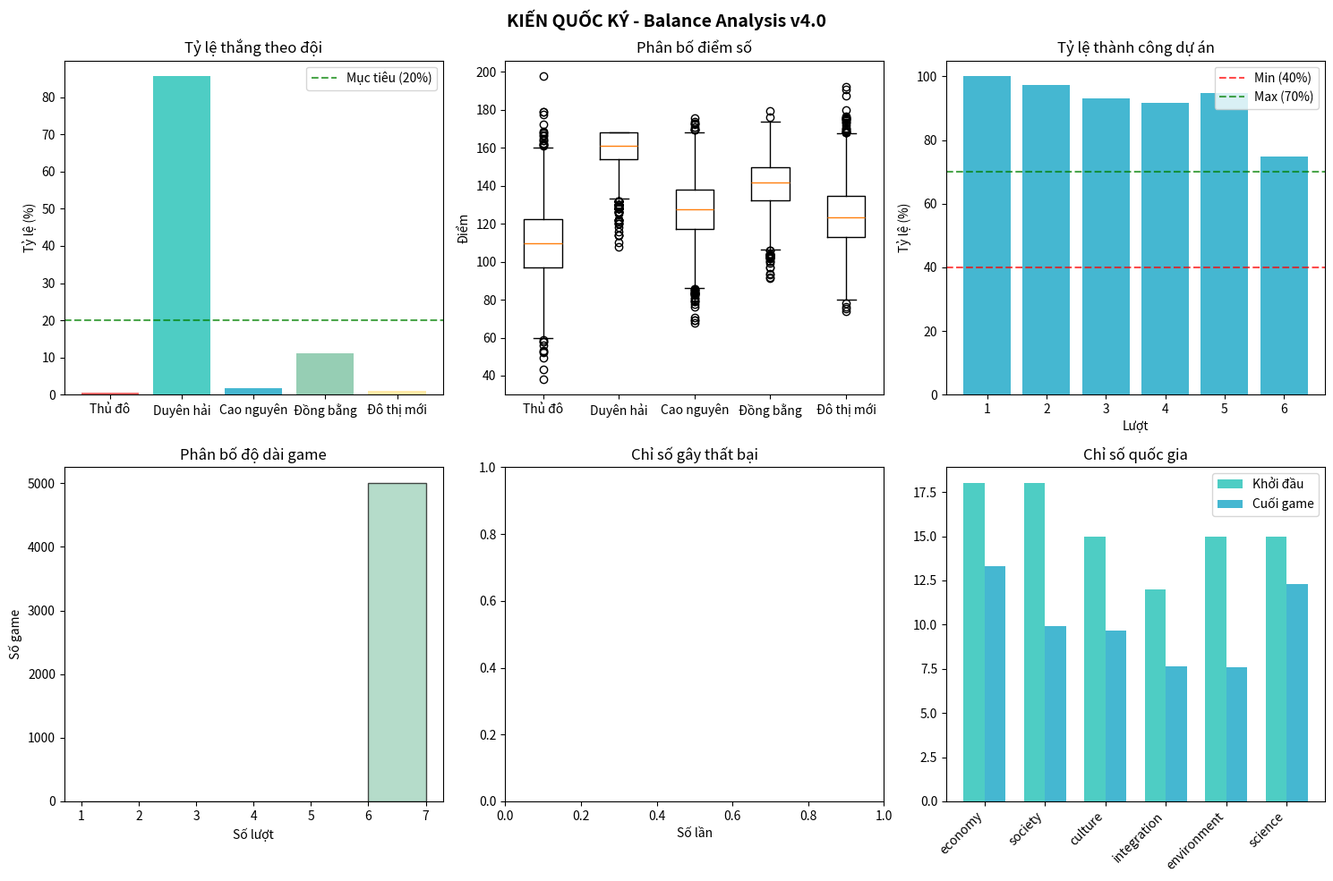

The matplotlib source for this figure:
"""
KIẾN QUỐC KÝ - MONTE CARLO BALANCE TEST v4.0 (OPTIMAL)
=======================================================
Mục tiêu:
- Tỷ lệ kết thúc sớm: 5-20%
- Tỷ lệ thành công dự án: 40-70% mỗi lượt
- Cân bằng giữa các đội (p-value > 0.05)
- Chỉ số giảm dần nhưng không quá nhanh

Điều chỉnh từ v3.0:
- ENTROPY_PER_TURN: 1 → 2
- Bỏ RECOVERY mechanism
- Giảm chỉ số khởi đầu về mức trung bình
- Tăng yêu cầu dự án
- Giảm index_change từ các ô
"""

import random
import numpy as np
from dataclasses import dataclass, field
from enum import Enum
from typing import Dict, List, Tuple, Optional, Any
from collections import defaultdict
import matplotlib.pyplot as plt
from scipy import stats
from tqdm import tqdm
import warnings

warnings.filterwarnings("ignore")

# ============================================================
# ENUMS VÀ HẰNG SỐ
# ============================================================


class Team(Enum):
    A = "Thủ đô"
    B = "Duyên hải"
    C = "Cao nguyên"
    D = "Đồng bằng"
    E = "Đô thị mới"


class CellType(Enum):
    COMPETITIVE = "competitive"
    SYNERGY = "synergy"
    SHARED = "shared"
    COOPERATION = "cooperation"
    PROJECT = "project"


class TreatyType(Enum):
    COOPERATION = "Hợp tác"
    CHALLENGE = "Thách thức"
    SHARE = "Chia sẻ"
    ALLIANCE = "Liên minh"


class Strategy(Enum):
    RANDOM = "random"
    AGGRESSIVE = "aggressive"
    COOPERATIVE = "cooperative"
    BALANCED = "balanced"
    SAFE = "safe"
    ADAPTIVE = "adaptive"
    PROJECT_FOCUSED = "project_focused"


# ============================================================
# THÔNG SỐ CÂN BẰNG v4.0 - TỐI ƯU
# ============================================================

# Nguồn lực khởi đầu (tổng = 8, CÂN BẰNG hơn giữa các đội)
STARTING_RESOURCES = {
    Team.A: {"capital": 3, "labor": 3, "knowledge": 2},  # Thủ đô: cân bằng
    Team.B: {"capital": 3, "labor": 3, "knowledge": 2},  # Duyên hải: như nhau
    Team.C: {"capital": 3, "labor": 3, "knowledge": 2},  # Cao nguyên: như nhau
    Team.D: {"capital": 3, "labor": 3, "knowledge": 2},  # Đồng bằng: như nhau
    Team.E: {"capital": 3, "labor": 3, "knowledge": 2},  # Đô thị mới: như nhau
}

RESOURCES_PER_TURN = 6

# === v4.0: Chỉ số khởi đầu TRUNG BÌNH ===
STARTING_INDICES = {
    "economy": 18,
    "society": 18,
    "culture": 15,
    "integration": 12,
    "environment": 15,
    "science": 15,
}

# === v4.0: Entropy TỐI ƯU ===
ENTROPY_PER_TURN = 2  # Quay lại mức v2.0

# === v4.0: BỎ Recovery mechanism ===
# RECOVERY_THRESHOLD = None
# RECOVERY_BONUS = None

# Bản đồ 4x4
BOARD_CELLS = {
    (0, 0): {"name": "Cửa khẩu Bắc", "type": CellType.COOPERATION},
    (0, 1): {"name": "Khu CN Biên giới", "type": CellType.COMPETITIVE},
    (0, 2): {"name": "Vùng Văn hóa", "type": CellType.SYNERGY},
    (0, 3): {"name": "Cảng biển", "type": CellType.COMPETITIVE},
    (1, 0): {"name": "Nông thôn", "type": CellType.SHARED},
    (1, 1): {"name": "Dự án 1", "type": CellType.PROJECT},
    (1, 2): {"name": "Dự án 2", "type": CellType.PROJECT},
    (1, 3): {"name": "Khu Đô thị", "type": CellType.SYNERGY},
    (2, 0): {"name": "Vùng Sinh thái", "type": CellType.SYNERGY},
    (2, 1): {"name": "Dự án 3", "type": CellType.PROJECT},
    (2, 2): {"name": "Dự án 4", "type": CellType.PROJECT},
    (2, 3): {"name": "Trung tâm KH", "type": CellType.COMPETITIVE},
    (3, 0): {"name": "Đồng bằng", "type": CellType.SHARED},
    (3, 1): {"name": "Khu Giáo dục", "type": CellType.SYNERGY},
    (3, 2): {"name": "Hub Công nghệ", "type": CellType.COOPERATION},
    (3, 3): {"name": "Cảng Quốc tế", "type": CellType.COMPETITIVE},
}

# === v4.0: Giảm index_change từ các ô ===
CELL_INDEX_MAPPING = {
    "Cửa khẩu Bắc": ["integration"],
    "Khu CN Biên giới": ["economy"],
    "Vùng Văn hóa": ["culture"],
    "Cảng biển": ["economy"],
    "Nông thôn": ["society"],
    "Khu Đô thị": ["economy"],
    "Vùng Sinh thái": ["environment"],
    "Trung tâm KH": ["science"],
    "Đồng bằng": ["society"],
    "Khu Giáo dục": ["science"],
    "Hub Công nghệ": ["science"],
    "Cảng Quốc tế": ["integration"],
    "Dự án 1": ["economy"],
    "Dự án 2": ["culture"],
    "Dự án 3": ["environment"],
    "Dự án 4": ["science"],
}

# === v4.0: Yêu cầu dự án TỐI ƯU ===
PROJECT_REQUIREMENTS = {
    1: {"min_total": 6, "min_teams": 2, "special": None},
    2: {"min_total": 8, "min_teams": 2, "special": "need_knowledge"},
    3: {"min_total": 10, "min_teams": 3, "special": None},
    4: {"min_total": 12, "min_teams": 3, "special": None},
    5: {"min_total": 14, "min_teams": 3, "special": "need_all_types"},
    6: {"min_total": 16, "min_teams": 4, "special": None},
}

# === v4.0: Phần thưởng dự án CÂN BẰNG ===
PROJECT_REWARDS = {
    1: {"points_per_team": 6, "index_change": {"economy": 2, "society": 1}},
    2: {"points_per_team": 8, "index_change": {"culture": 2, "science": 1}},
    3: {"points_per_team": 10, "index_change": {"integration": 2, "environment": 2}},
    4: {"points_per_team": 12, "index_change": {"science": 3, "economy": 1}},
    5: {"points_per_team": 14, "index_change": {"society": 2, "culture": 2, "science": 2}},
    6: {
        "points_per_team": 18,
        "index_change": {"economy": 2, "society": 2, "culture": 2, "integration": 2, "environment": 2, "science": 2},
    },
}

# === v4.0: Phạt dự án TRUNG BÌNH ===
PROJECT_PENALTIES = {
    1: {"index_change": {"economy": -2}, "final_multiplier": 1.0},
    2: {"index_change": {"culture": -2}, "final_multiplier": 1.0},
    3: {"index_change": {"environment": -2}, "final_multiplier": 0.95},
    4: {"index_change": {"science": -2}, "final_multiplier": 0.95},
    5: {"index_change": {"society": -2, "culture": -1}, "final_multiplier": 0.9},
    6: {"index_change": {"economy": -2, "society": -2}, "final_multiplier": 0.85},
}

# === v4.0: Cell multiplier CÂN BẰNG ===
CELL_SCORE_MULTIPLIERS = {
    CellType.COMPETITIVE: 2.0,
    CellType.SYNERGY: 1.5,
    CellType.SHARED: 1.5,
    CellType.COOPERATION: 2.5,
    CellType.PROJECT: 1.0,
}

# === v4.0: Index change divisor (giảm buff từ ô) ===
INDEX_CHANGE_DIVISOR = 8  # Thay vì 5 như trước

# ============================================================
# DATA CLASSES
# ============================================================


@dataclass
class Resources:
    capital: int = 0
    labor: int = 0
    knowledge: int = 0

    def total(self) -> int:
        return self.capital + self.labor + self.knowledge

    def as_dict(self) -> Dict[str, int]:
        return {"capital": self.capital, "labor": self.labor, "knowledge": self.knowledge}

    def has_all_types(self) -> bool:
        return self.capital > 0 and self.labor > 0 and self.knowledge > 0


@dataclass
class CellPlacement:
    cell_pos: Tuple[int, int]
    resources: Resources


@dataclass
class Treaty:
    treaty_type: TreatyType
    sender: Team
    target: Team
    cell_pos: Optional[Tuple[int, int]] = None


@dataclass
class TreatyResult:
    treaty: Treaty
    accepted: bool
    sender_points: int = 0
    target_points: int = 0


@dataclass
class CellResult:
    cell_pos: Tuple[int, int]
    cell_name: str
    cell_type: CellType
    placements: Dict[Team, Resources]
    scores: Dict[Team, float]
    index_changes: Dict[str, int]


@dataclass
class ProjectResult:
    turn: int
    success: bool
    participants: List[Team]
    total_resources: int
    rewards: Optional[Dict] = None
    penalties: Optional[Dict] = None


@dataclass
class TurnDecision:
    placements: List[CellPlacement]
    treaty_to_send: Optional[Treaty] = None
    treaty_responses: Dict[int, bool] = field(default_factory=dict)


@dataclass
class TurnResult:
    turn: int
    cell_results: List[CellResult]
    project_result: Optional[ProjectResult]
    treaty_results: List[TreatyResult]
    scores_after: Dict[Team, float]
    indices_after: Dict[str, int]
    game_over: bool = False
    failed_index: Optional[str] = None


@dataclass
class GameResult:
    turns_played: int
    final_scores: Dict[Team, float]
    winner: Optional[Team]
    early_termination: bool
    failed_index: Optional[str]
    turn_history: List[TurnResult]
    project_successes: List[bool]


# ============================================================
# AGENTS (AI STRATEGIES) - v4.0 CÂN BẰNG
# ============================================================


class BaseAgent:
    def __init__(self, team: Team):
        self.team = team
        self.strategy = Strategy.RANDOM

    def allocate_new_resources(self, current: Resources, to_allocate: int) -> Resources:
        allocation = {"capital": 0, "labor": 0, "knowledge": 0}
        for _ in range(to_allocate):
            choice = random.choice(["capital", "labor", "knowledge"])
            allocation[choice] += 1
        return Resources(
            capital=current.capital + allocation["capital"],
            labor=current.labor + allocation["labor"],
            knowledge=current.knowledge + allocation["knowledge"],
        )

    def decide_placements(self, resources: Resources, game_state: "GameState") -> List[CellPlacement]:
        raise NotImplementedError

    def decide_treaty(self, game_state: "GameState") -> Optional[Treaty]:
        return None

    def respond_treaty(self, treaty: Treaty, game_state: "GameState") -> bool:
        return random.choice([True, False])


class RandomAgent(BaseAgent):
    def __init__(self, team: Team):
        super().__init__(team)
        self.strategy = Strategy.RANDOM

    def decide_placements(self, resources: Resources, game_state: "GameState") -> List[CellPlacement]:
        placements = []
        available = resources.as_dict()
        cells = list(BOARD_CELLS.keys())

        # Ngẫu nhiên phân bổ
        total = sum(available.values())
        if total > 0:
            # Chọn 2-4 ô ngẫu nhiên
            num_cells = random.randint(2, min(4, len(cells)))
            chosen_cells = random.sample(cells, num_cells)

            for res_type, amount in available.items():
                if amount > 0:
                    # Chia đều cho các ô
                    per_cell = amount // len(chosen_cells)
                    remainder = amount % len(chosen_cells)
                    for i, cell in enumerate(chosen_cells):
                        res_amount = per_cell + (1 if i < remainder else 0)
                        if res_amount > 0:
                            res = Resources()
                            setattr(res, res_type, res_amount)
                            placements.append(CellPlacement(cell, res))

        return placements


class AggressiveAgent(BaseAgent):
    def __init__(self, team: Team):
        super().__init__(team)
        self.strategy = Strategy.AGGRESSIVE

    def decide_placements(self, resources: Resources, game_state: "GameState") -> List[CellPlacement]:
        placements = []
        available = resources.as_dict()

        # Tìm ô cạnh tranh
        competitive_cells = [pos for pos, info in BOARD_CELLS.items() if info["type"] == CellType.COMPETITIVE]

        # === v4.0: Chia nguồn lực cho nhiều ô hơn ===
        if competitive_cells:
            # Chọn 2 ô cạnh tranh
            targets = random.sample(competitive_cells, min(2, len(competitive_cells)))
            total = sum(available.values())
            per_target = total // len(targets)

            for i, target in enumerate(targets):
                # Phân chia nguồn lực
                if i == 0:
                    res = Resources(
                        capital=available["capital"] // 2 + available["capital"] % 2,
                        labor=available["labor"] // 2 + available["labor"] % 2,
                        knowledge=available["knowledge"] // 2 + available["knowledge"] % 2,
                    )
                else:
                    res = Resources(
                        capital=available["capital"] // 2,
                        labor=available["labor"] // 2,
                        knowledge=available["knowledge"] // 2,
                    )
                if res.total() > 0:
                    placements.append(CellPlacement(target, res))

        return placements

    def respond_treaty(self, treaty: Treaty, game_state: "GameState") -> bool:
        return random.random() < 0.3


class CooperativeAgent(BaseAgent):
    def __init__(self, team: Team):
        super().__init__(team)
        self.strategy = Strategy.COOPERATIVE

    def decide_placements(self, resources: Resources, game_state: "GameState") -> List[CellPlacement]:
        placements = []
        available = resources.as_dict()

        # Ưu tiên ô synergy, cooperation, và project
        preferred_cells = [
            pos
            for pos, info in BOARD_CELLS.items()
            if info["type"] in [CellType.SYNERGY, CellType.COOPERATION, CellType.PROJECT]
        ]

        if not preferred_cells:
            preferred_cells = list(BOARD_CELLS.keys())

        # Chia đều cho 3-4 ô
        cells_to_use = random.sample(preferred_cells, min(4, len(preferred_cells)))

        for res_type, amount in available.items():
            if amount > 0:
                per_cell = amount // len(cells_to_use)
                remainder = amount % len(cells_to_use)
                for i, cell in enumerate(cells_to_use):
                    res_amount = per_cell + (1 if i < remainder else 0)
                    if res_amount > 0:
                        res = Resources()
                        setattr(res, res_type, res_amount)
                        placements.append(CellPlacement(cell, res))

        return placements

    def respond_treaty(self, treaty: Treaty, game_state: "GameState") -> bool:
        return random.random() < 0.7


class BalancedAgent(BaseAgent):
    def __init__(self, team: Team):
        super().__init__(team)
        self.strategy = Strategy.BALANCED

    def decide_placements(self, resources: Resources, game_state: "GameState") -> List[CellPlacement]:
        placements = []
        available = resources.as_dict()

        # Tìm chỉ số thấp nhất
        indices = game_state.national_indices
        sorted_indices = sorted(indices.items(), key=lambda x: x[1])
        low_indices = [k for k, v in sorted_indices[:2]]  # 2 chỉ số thấp nhất

        # Tìm ô ảnh hưởng các chỉ số thấp
        priority_cells = []
        for pos, info in BOARD_CELLS.items():
            cell_name = info["name"]
            if cell_name in CELL_INDEX_MAPPING:
                for idx in CELL_INDEX_MAPPING[cell_name]:
                    if idx in low_indices:
                        priority_cells.append(pos)
                        break

        # Thêm ô project
        project_cells = [pos for pos, info in BOARD_CELLS.items() if info["type"] == CellType.PROJECT]
        priority_cells.extend(project_cells)

        if not priority_cells:
            priority_cells = list(BOARD_CELLS.keys())

        # Loại bỏ trùng lặp và chọn
        priority_cells = list(set(priority_cells))
        cells_to_use = random.sample(priority_cells, min(3, len(priority_cells)))

        for res_type, amount in available.items():
            if amount > 0 and cells_to_use:
                per_cell = amount // len(cells_to_use)
                remainder = amount % len(cells_to_use)
                for i, cell in enumerate(cells_to_use):
                    res_amount = per_cell + (1 if i < remainder else 0)
                    if res_amount > 0:
                        res = Resources()
                        setattr(res, res_type, res_amount)
                        placements.append(CellPlacement(cell, res))

        return placements


class SafeAgent(BaseAgent):
    def __init__(self, team: Team):
        super().__init__(team)
        self.strategy = Strategy.SAFE

    def decide_placements(self, resources: Resources, game_state: "GameState") -> List[CellPlacement]:
        placements = []
        available = resources.as_dict()

        # Ưu tiên ô shared và synergy (an toàn)
        safe_cells = [pos for pos, info in BOARD_CELLS.items() if info["type"] in [CellType.SHARED, CellType.SYNERGY]]

        # Thêm ô project để đóng góp
        project_cells = [pos for pos, info in BOARD_CELLS.items() if info["type"] == CellType.PROJECT]
        safe_cells.extend(project_cells)

        if not safe_cells:
            safe_cells = list(BOARD_CELLS.keys())

        cells_to_use = random.sample(safe_cells, min(4, len(safe_cells)))

        for res_type, amount in available.items():
            if amount > 0 and cells_to_use:
                per_cell = amount // len(cells_to_use)
                remainder = amount % len(cells_to_use)
                for i, cell in enumerate(cells_to_use):
                    res_amount = per_cell + (1 if i < remainder else 0)
                    if res_amount > 0:
                        res = Resources()
                        setattr(res, res_type, res_amount)
                        placements.append(CellPlacement(cell, res))

        return placements


class AdaptiveAgent(BaseAgent):
    def __init__(self, team: Team):
        super().__init__(team)
        self.strategy = Strategy.ADAPTIVE
        self.sub_strategy = Strategy.BALANCED

    def update_strategy(self, game_state: "GameState"):
        my_score = game_state.scores.get(self.team, 0)
        avg_score = sum(game_state.scores.values()) / len(game_state.scores) if game_state.scores else 0

        # Kiểm tra chỉ số nguy hiểm
        danger_indices = [k for k, v in game_state.national_indices.items() if v < 8]

        if danger_indices:
            self.sub_strategy = Strategy.SAFE
        elif my_score < avg_score * 0.8:
            self.sub_strategy = Strategy.AGGRESSIVE
        elif my_score > avg_score * 1.2:
            self.sub_strategy = Strategy.COOPERATIVE
        else:
            self.sub_strategy = Strategy.BALANCED

    def decide_placements(self, resources: Resources, game_state: "GameState") -> List[CellPlacement]:
        self.update_strategy(game_state)
        sub_agent = create_agent(self.team, self.sub_strategy)
        return sub_agent.decide_placements(resources, game_state)


class ProjectFocusedAgent(BaseAgent):
    def __init__(self, team: Team):
        super().__init__(team)
        self.strategy = Strategy.PROJECT_FOCUSED

    def decide_placements(self, resources: Resources, game_state: "GameState") -> List[CellPlacement]:
        placements = []
        available = resources.as_dict()

        project_cells = [pos for pos, info in BOARD_CELLS.items() if info["type"] == CellType.PROJECT]
        other_cells = [pos for pos, info in BOARD_CELLS.items() if info["type"] != CellType.PROJECT]

        # === v4.0: Giảm tỷ lệ project xuống 50% ===
        total = sum(available.values())
        project_amount = int(total * 0.5)

        if project_cells and project_amount > 0:
            target_project = random.choice(project_cells)
            project_res = Resources()
            remaining = project_amount
            for res_type in ["capital", "labor", "knowledge"]:
                take = min(available[res_type], remaining)
                setattr(project_res, res_type, take)
                available[res_type] -= take
                remaining -= take
            if project_res.total() > 0:
                placements.append(CellPlacement(target_project, project_res))

        # Phần còn lại cho các ô khác
        if other_cells and sum(available.values()) > 0:
            targets = random.sample(other_cells, min(2, len(other_cells)))
            remaining_total = sum(available.values())
            per_target = remaining_total // len(targets)

            for i, target in enumerate(targets):
                if i == len(targets) - 1:
                    other_res = Resources(
                        capital=available["capital"], labor=available["labor"], knowledge=available["knowledge"]
                    )
                else:
                    other_res = Resources(
                        capital=min(available["capital"], per_target // 3 + 1),
                        labor=min(available["labor"], per_target // 3 + 1),
                        knowledge=min(available["knowledge"], per_target // 3 + 1),
                    )
                    available["capital"] -= other_res.capital
                    available["labor"] -= other_res.labor
                    available["knowledge"] -= other_res.knowledge

                if other_res.total() > 0:
                    placements.append(CellPlacement(target, other_res))

        return placements


def create_agent(team: Team, strategy: Strategy) -> BaseAgent:
    agents = {
        Strategy.RANDOM: RandomAgent,
        Strategy.AGGRESSIVE: AggressiveAgent,
        Strategy.COOPERATIVE: CooperativeAgent,
        Strategy.BALANCED: BalancedAgent,
        Strategy.SAFE: SafeAgent,
        Strategy.ADAPTIVE: AdaptiveAgent,
        Strategy.PROJECT_FOCUSED: ProjectFocusedAgent,
    }
    return agents.get(strategy, RandomAgent)(team)


# ============================================================
# GAME STATE VÀ SIMULATION ENGINE
# ============================================================


class GameState:
    def __init__(self):
        self.turn = 0
        self.scores: Dict[Team, float] = {team: 0 for team in Team}
        self.national_indices: Dict[str, int] = STARTING_INDICES.copy()
        self.team_resources: Dict[Team, Resources] = {team: Resources(**STARTING_RESOURCES[team]) for team in Team}
        self.history: List[TurnResult] = []
        self.project_successes: List[bool] = []

    def is_game_over(self) -> Tuple[bool, Optional[str]]:
        for index_name, value in self.national_indices.items():
            if value <= 0:
                return True, index_name
        return False, None


class GameSimulator:
    def __init__(self, agents: Dict[Team, BaseAgent]):
        self.agents = agents
        self.state = GameState()

    def simulate_turn(self) -> TurnResult:
        self.state.turn += 1
        turn = self.state.turn

        # Phase 1: Nhận nguồn lực mới
        for team in Team:
            current = self.state.team_resources[team]
            new_resources = self.agents[team].allocate_new_resources(current, RESOURCES_PER_TURN)
            self.state.team_resources[team] = new_resources

        # Phase 2: Quyết định đặt nguồn lực
        all_placements: Dict[Team, List[CellPlacement]] = {}
        for team in Team:
            resources = self.state.team_resources[team]
            placements = self.agents[team].decide_placements(resources, self.state)
            all_placements[team] = placements

        # Phase 3: Xử lý hiệp định
        treaty_results = []

        # Phase 4: Tính điểm các ô
        cell_results = self._calculate_cell_scores(all_placements)

        # Phase 5: Xử lý dự án trung tâm
        project_result = self._process_project(turn, all_placements)
        self.state.project_successes.append(project_result.success if project_result else False)

        # Phase 6: Cập nhật điểm và chỉ số
        self._update_scores_and_indices(cell_results, project_result)

        # Phase 7: Áp dụng entropy
        self._apply_entropy()

        # Phase 8: Reset nguồn lực
        for team in Team:
            self.state.team_resources[team] = Resources(**STARTING_RESOURCES[team])

        # Kiểm tra kết thúc
        game_over, failed_index = self.state.is_game_over()

        result = TurnResult(
            turn=turn,
            cell_results=cell_results,
            project_result=project_result,
            treaty_results=treaty_results,
            scores_after=self.state.scores.copy(),
            indices_after=self.state.national_indices.copy(),
            game_over=game_over,
            failed_index=failed_index,
        )

        self.state.history.append(result)
        return result

    def _calculate_cell_scores(self, all_placements: Dict[Team, List[CellPlacement]]) -> List[CellResult]:
        cell_resources: Dict[Tuple[int, int], Dict[Team, Resources]] = defaultdict(lambda: defaultdict(Resources))

        for team, placements in all_placements.items():
            for placement in placements:
                pos = placement.cell_pos
                current = cell_resources[pos][team]
                cell_resources[pos][team] = Resources(
                    capital=current.capital + placement.resources.capital,
                    labor=current.labor + placement.resources.labor,
                    knowledge=current.knowledge + placement.resources.knowledge,
                )

        results = []
        for pos, team_resources in cell_resources.items():
            if pos not in BOARD_CELLS:
                continue

            cell_info = BOARD_CELLS[pos]
            cell_type = cell_info["type"]
            cell_name = cell_info["name"]

            if cell_type == CellType.PROJECT:
                continue

            scores = self._calculate_cell_type_scores(cell_type, team_resources)

            # === v4.0: Giảm index_change ===
            index_changes = {}
            if cell_name in CELL_INDEX_MAPPING:
                total_resources = sum(r.total() for r in team_resources.values())
                for index_name in CELL_INDEX_MAPPING[cell_name]:
                    index_changes[index_name] = total_resources // INDEX_CHANGE_DIVISOR

            results.append(
                CellResult(
                    cell_pos=pos,
                    cell_name=cell_name,
                    cell_type=cell_type,
                    placements=dict(team_resources),
                    scores=scores,
                    index_changes=index_changes,
                )
            )

        return results

    def _calculate_cell_type_scores(
        self, cell_type: CellType, team_resources: Dict[Team, Resources]
    ) -> Dict[Team, float]:
        scores = {team: 0.0 for team in Team}
        multiplier = CELL_SCORE_MULTIPLIERS.get(cell_type, 1.0)

        if cell_type == CellType.COMPETITIVE:
            totals = {team: res.total() for team, res in team_resources.items()}
            if totals:
                max_total = max(totals.values())
                winners = [team for team, total in totals.items() if total == max_total]
                if winners and max_total > 0:
                    points = max_total * multiplier / len(winners)
                    for winner in winners:
                        scores[winner] = points

        elif cell_type == CellType.SYNERGY:
            participating_teams = [team for team, res in team_resources.items() if res.total() > 0]
            num_teams = len(participating_teams)
            if num_teams > 0:
                synergy_multiplier = 1.0 + (num_teams - 1) * 0.2
                total_resources = sum(res.total() for res in team_resources.values())
                for team in participating_teams:
                    contribution = team_resources[team].total()
                    scores[team] = (contribution / total_resources) * total_resources * synergy_multiplier * multiplier

        elif cell_type == CellType.SHARED:
            for team, res in team_resources.items():
                scores[team] = res.total() * multiplier

        elif cell_type == CellType.COOPERATION:
            participating_teams = [team for team, res in team_resources.items() if res.total() > 0]
            if len(participating_teams) >= 2:
                for team in participating_teams:
                    scores[team] = team_resources[team].total() * multiplier

        return scores

    def _process_project(self, turn: int, all_placements: Dict[Team, List[CellPlacement]]) -> Optional[ProjectResult]:
        if turn not in PROJECT_REQUIREMENTS:
            return None

        requirements = PROJECT_REQUIREMENTS[turn]
        project_cells = [pos for pos, info in BOARD_CELLS.items() if info["type"] == CellType.PROJECT]

        project_resources: Dict[Team, Resources] = defaultdict(Resources)
        for team, placements in all_placements.items():
            for placement in placements:
                if placement.cell_pos in project_cells:
                    current = project_resources[team]
                    project_resources[team] = Resources(
                        capital=current.capital + placement.resources.capital,
                        labor=current.labor + placement.resources.labor,
                        knowledge=current.knowledge + placement.resources.knowledge,
                    )

        participants = [team for team, res in project_resources.items() if res.total() > 0]
        total_resources = sum(res.total() for res in project_resources.values())

        success = True
        if total_resources < requirements["min_total"]:
            success = False
        if len(participants) < requirements["min_teams"]:
            success = False

        if success and requirements.get("special"):
            special = requirements["special"]
            if special == "need_knowledge":
                total_knowledge = sum(res.knowledge for res in project_resources.values())
                if total_knowledge < 3:
                    success = False
            elif special == "need_all_types":
                total_res = Resources()
                for res in project_resources.values():
                    total_res.capital += res.capital
                    total_res.labor += res.labor
                    total_res.knowledge += res.knowledge
                if not total_res.has_all_types():
                    success = False

        return ProjectResult(
            turn=turn,
            success=success,
            participants=participants,
            total_resources=total_resources,
            rewards=PROJECT_REWARDS.get(turn) if success else None,
            penalties=PROJECT_PENALTIES.get(turn) if not success else None,
        )

    def _update_scores_and_indices(self, cell_results: List[CellResult], project_result: Optional[ProjectResult]):
        for cell_result in cell_results:
            for team, score in cell_result.scores.items():
                self.state.scores[team] += score

            for index_name, change in cell_result.index_changes.items():
                if index_name in self.state.national_indices:
                    self.state.national_indices[index_name] += change

        if project_result:
            if project_result.success and project_result.rewards:
                for team in project_result.participants:
                    self.state.scores[team] += project_result.rewards["points_per_team"]

                for index_name, change in project_result.rewards["index_change"].items():
                    if index_name in self.state.national_indices:
                        self.state.national_indices[index_name] += change

            elif not project_result.success and project_result.penalties:
                for index_name, change in project_result.penalties["index_change"].items():
                    if index_name in self.state.national_indices:
                        self.state.national_indices[index_name] += change

    def _apply_entropy(self):
        for index_name in self.state.national_indices:
            self.state.national_indices[index_name] -= ENTROPY_PER_TURN

    def run_game(self, max_turns: int = 6) -> GameResult:
        for _ in range(max_turns):
            result = self.simulate_turn()
            if result.game_over:
                break

        final_scores = self.state.scores
        winner = max(final_scores, key=final_scores.get) if final_scores else None
        early_termination = self.state.turn < max_turns
        failed_index = None
        if early_termination and self.state.history:
            failed_index = self.state.history[-1].failed_index

        return GameResult(
            turns_played=self.state.turn,
            final_scores=final_scores,
            winner=winner,
            early_termination=early_termination,
            failed_index=failed_index,
            turn_history=self.state.history,
            project_successes=self.state.project_successes,
        )


# ============================================================
# METRICS COLLECTION VÀ ANALYSIS
# ============================================================


@dataclass
class SimulationMetrics:
    total_games: int = 0
    completed_games: int = 0
    early_terminations: int = 0
    wins_by_team: Dict[Team, int] = field(default_factory=lambda: {team: 0 for team in Team})
    scores_by_team: Dict[Team, List[float]] = field(default_factory=lambda: {team: [] for team in Team})
    project_successes: Dict[int, int] = field(default_factory=lambda: {i: 0 for i in range(1, 7)})
    project_attempts: Dict[int, int] = field(default_factory=lambda: {i: 0 for i in range(1, 7)})
    failed_indices: Dict[str, int] = field(default_factory=dict)
    game_lengths: List[int] = field(default_factory=list)
    final_indices: Dict[str, List[int]] = field(default_factory=lambda: {k: [] for k in STARTING_INDICES})
    wins_by_strategy: Dict[Strategy, int] = field(default_factory=lambda: {s: 0 for s in Strategy})
    games_by_strategy: Dict[Strategy, int] = field(default_factory=lambda: {s: 0 for s in Strategy})


class MetricsCollector:
    def __init__(self):
        self.metrics = SimulationMetrics()

    def record_game(self, result: GameResult, agents: Dict[Team, BaseAgent]):
        self.metrics.total_games += 1
        self.metrics.game_lengths.append(result.turns_played)

        if result.early_termination:
            self.metrics.early_terminations += 1
            if result.failed_index:
                self.metrics.failed_indices[result.failed_index] = (
                    self.metrics.failed_indices.get(result.failed_index, 0) + 1
                )
        else:
            self.metrics.completed_games += 1

        if result.winner:
            self.metrics.wins_by_team[result.winner] += 1
            winner_strategy = agents[result.winner].strategy
            self.metrics.wins_by_strategy[winner_strategy] += 1

        for team, score in result.final_scores.items():
            self.metrics.scores_by_team[team].append(score)

        for team, agent in agents.items():
            self.metrics.games_by_strategy[agent.strategy] += 1

        for i, success in enumerate(result.project_successes, 1):
            self.metrics.project_attempts[i] += 1
            if success:
                self.metrics.project_successes[i] += 1

        if result.turn_history:
            final_indices = result.turn_history[-1].indices_after
            for index_name, value in final_indices.items():
                self.metrics.final_indices[index_name].append(value)

    def get_metrics(self) -> SimulationMetrics:
        return self.metrics


class BalanceAnalyzer:
    def __init__(self, metrics: SimulationMetrics):
        self.metrics = metrics

    def analyze_team_balance(self) -> Dict:
        wins = list(self.metrics.wins_by_team.values())
        if sum(wins) == 0:
            return {"chi_square": 0, "p_value": 1.0, "balanced": True}

        expected = sum(wins) / len(wins)
        chi_square, p_value = stats.chisquare(wins)

        return {
            "chi_square": chi_square,
            "p_value": p_value,
            "balanced": p_value > 0.05,
            "win_rates": {team.value: wins[i] / max(1, self.metrics.total_games) * 100 for i, team in enumerate(Team)},
        }

    def analyze_early_termination(self) -> Dict:
        rate = self.metrics.early_terminations / max(1, self.metrics.total_games) * 100
        return {"rate": rate, "target_min": 5, "target_max": 20, "healthy": 5 <= rate <= 20}

    def analyze_projects(self) -> Dict:
        success_rates = {}
        for turn in range(1, 7):
            attempts = self.metrics.project_attempts.get(turn, 0)
            successes = self.metrics.project_successes.get(turn, 0)
            rate = successes / max(1, attempts) * 100
            success_rates[turn] = {"rate": rate, "target_min": 40, "target_max": 70, "healthy": 40 <= rate <= 70}
        return success_rates

    def analyze_failed_indices(self) -> Dict:
        total_failures = sum(self.metrics.failed_indices.values())
        if total_failures == 0:
            return {"no_failures": True}

        rates = {}
        for index_name, count in self.metrics.failed_indices.items():
            rate = count / max(1, total_failures) * 100
            rates[index_name] = {"rate": rate, "problematic": rate > 30}
        return rates

    def analyze_final_indices(self) -> Dict:
        results = {}
        for index_name, values in self.metrics.final_indices.items():
            if values:
                avg = np.mean(values)
                start = STARTING_INDICES[index_name]
                results[index_name] = {"average": avg, "start": start, "change": avg - start}
        return results

    def generate_report(self) -> str:
        lines = []
        lines.append("=" * 60)
        lines.append("BÁO CÁO CÂN BẰNG GAME - KIẾN QUỐC KÝ v4.0")
        lines.append("=" * 60)

        lines.append(f"\nTổng số game: {self.metrics.total_games}")
        lines.append(
            f"Game hoàn thành: {self.metrics.completed_games} ({self.metrics.completed_games / max(1, self.metrics.total_games) * 100:.1f}%)"
        )
        lines.append(
            f"Game thất bại sớm: {self.metrics.early_terminations} ({self.metrics.early_terminations / max(1, self.metrics.total_games) * 100:.1f}%)"
        )

        lines.append("\n" + "-" * 40)
        lines.append("1) CÂN BẰNG GIỮA CÁC ĐỘI")
        team_balance = self.analyze_team_balance()
        lines.append(f"   Chi-square: {team_balance['chi_square']:.2f}")
        lines.append(f"   P-value: {team_balance['p_value']:.4f}")
        balance_status = "✅ Game TƯƠNG ĐỐI CÂN BẰNG" if team_balance["balanced"] else "❌ Game KHÔNG CÂN BẰNG"
        lines.append(f"   Kết luận: {balance_status}")
        lines.append("\n   Tỷ lệ thắng (Điểm TB):")
        for team in Team:
            scores = self.metrics.scores_by_team[team]
            win_rate = self.metrics.wins_by_team[team] / max(1, self.metrics.total_games) * 100
            avg_score = np.mean(scores) if scores else 0
            std_score = np.std(scores) if scores else 0
            lines.append(f"   • {team.value}: {win_rate:.1f}% | Điểm TB: {avg_score:.1f} ± {std_score:.1f}")

        lines.append("\n" + "-" * 40)
        lines.append("2) TỶ LỆ KẾT THÚC SỚM")
        early = self.analyze_early_termination()
        lines.append(f"   Tỷ lệ: {early['rate']:.1f}% (mục tiêu {early['target_min']}-{early['target_max']}%)")
        if early["healthy"]:
            lines.append("   ✅ Tỷ lệ kết thúc sớm phù hợp")
        elif early["rate"] > early["target_max"]:
            lines.append("   ❌ Game quá khó, giảm entropy hoặc tăng chỉ số khởi đầu")
        else:
            lines.append("   ⚠️ Game quá dễ, tăng entropy hoặc giảm chỉ số khởi đầu")

        lines.append("\n" + "-" * 40)
        lines.append("3) TỶ LỆ THÀNH CÔNG DỰ ÁN TRUNG TÂM")
        projects = self.analyze_projects()
        problem_turns = []
        for turn, data in projects.items():
            status = "✅ OK" if data["healthy"] else "❌ Cần điều chỉnh"
            lines.append(f"   Lượt {turn}: {data['rate']:.1f}% | {status}")
            if not data["healthy"]:
                problem_turns.append(turn)

        lines.append("\n" + "-" * 40)
        lines.append("4) CHỈ SỐ DỄ THẤT BẠI")
        failed = self.analyze_failed_indices()
        if failed.get("no_failures"):
            lines.append("   ✅ Không có game thất bại do chỉ số")
        else:
            for index_name, data in failed.items():
                status = "❌ Cần buff" if data["problematic"] else "OK"
                lines.append(f"   {index_name}: {data['rate']:.1f}% | {status}")

        lines.append("\n" + "-" * 40)
        lines.append("5) CHỈ SỐ TRUNG BÌNH CUỐI GAME")
        final = self.analyze_final_indices()
        for index_name, data in final.items():
            change_str = f"↓{abs(data['change']):.1f}" if data["change"] < 0 else f"↑{data['change']:.1f}"
            lines.append(f"   {index_name}: {data['average']:.1f} ({change_str} từ {data['start']})")

        lines.append("\n" + "=" * 60)
        lines.append("KẾT LUẬN:")
        issues = []
        if not early["healthy"]:
            if early["rate"] > early["target_max"]:
                issues.append("Tỷ lệ kết thúc sớm quá cao")
            else:
                issues.append("Tỷ lệ kết thúc sớm quá thấp")
        if problem_turns:
            issues.append(f"Dự án lượt {problem_turns} cần điều chỉnh")
        problematic_indices = [k for k, v in failed.items() if k != "no_failures" and v.get("problematic")]
        if problematic_indices:
            issues.append(f"Chỉ số {problematic_indices} quá dễ thất bại")

        if issues:
            lines.append("   Các vấn đề cần điều chỉnh:")
            for issue in issues:
                lines.append(f"   • {issue}")
        else:
            lines.append("   ✅ Game đã cân bằng tốt!")

        lines.append("=" * 60)

        return "\n".join(lines)


# ============================================================
# VISUALIZATION
# ============================================================


def plot_results(metrics: SimulationMetrics, save_path: Optional[str] = None):
    fig, axes = plt.subplots(2, 3, figsize=(15, 10))
    fig.suptitle("KIẾN QUỐC KÝ - Balance Analysis v4.0", fontsize=14, fontweight="bold")

    ax1 = axes[0, 0]
    teams = [t.value for t in Team]
    wins = [metrics.wins_by_team[t] for t in Team]
    total = max(1, sum(wins))
    win_rates = [w / total * 100 for w in wins]
    colors = ["#FF6B6B", "#4ECDC4", "#45B7D1", "#96CEB4", "#FFEAA7"]
    ax1.bar(teams, win_rates, color=colors)
    ax1.axhline(y=20, color="green", linestyle="--", alpha=0.7, label="Mục tiêu (20%)")
    ax1.set_title("Tỷ lệ thắng theo đội")
    ax1.set_ylabel("Tỷ lệ (%)")
    ax1.legend()

    ax2 = axes[0, 1]
    score_data = [metrics.scores_by_team[t] for t in Team]
    if any(len(s) > 0 for s in score_data):
        ax2.boxplot(score_data, labels=teams)
    ax2.set_title("Phân bố điểm số")
    ax2.set_ylabel("Điểm")

    ax3 = axes[0, 2]
    turns = list(range(1, 7))
    success_rates = []
    for t in turns:
        attempts = metrics.project_attempts.get(t, 0)
        successes = metrics.project_successes.get(t, 0)
        rate = successes / max(1, attempts) * 100
        success_rates.append(rate)
    ax3.bar(turns, success_rates, color="#45B7D1")
    ax3.axhline(y=40, color="red", linestyle="--", alpha=0.7, label="Min (40%)")
    ax3.axhline(y=70, color="green", linestyle="--", alpha=0.7, label="Max (70%)")
    ax3.set_title("Tỷ lệ thành công dự án")
    ax3.set_xlabel("Lượt")
    ax3.set_ylabel("Tỷ lệ (%)")
    ax3.legend()

    ax4 = axes[1, 0]
    if metrics.game_lengths:
        ax4.hist(metrics.game_lengths, bins=range(1, 8), color="#96CEB4", edgecolor="black", alpha=0.7)
    ax4.set_title("Phân bố độ dài game")
    ax4.set_xlabel("Số lượt")
    ax4.set_ylabel("Số game")

    ax5 = axes[1, 1]
    if metrics.failed_indices:
        indices = list(metrics.failed_indices.keys())
        counts = list(metrics.failed_indices.values())
        ax5.barh(indices, counts, color="#FF6B6B")
    ax5.set_title("Chỉ số gây thất bại")
    ax5.set_xlabel("Số lần")

    ax6 = axes[1, 2]
    index_names = list(STARTING_INDICES.keys())
    start_values = list(STARTING_INDICES.values())
    final_values = [np.mean(metrics.final_indices[k]) if metrics.final_indices[k] else 0 for k in index_names]

    x = np.arange(len(index_names))
    width = 0.35
    ax6.bar(x - width / 2, start_values, width, label="Khởi đầu", color="#4ECDC4")
    ax6.bar(x + width / 2, final_values, width, label="Cuối game", color="#45B7D1")
    ax6.set_title("Chỉ số quốc gia")
    ax6.set_xticks(x)
    ax6.set_xticklabels(index_names, rotation=45, ha="right")
    ax6.legend()

    plt.tight_layout()

    if save_path:
        plt.savefig(save_path, dpi=150, bbox_inches="tight")
        print(f"\nĐã lưu biểu đồ: {save_path}")

    plt.close()


# ============================================================
# AGENT CONFIGURATIONS
# ============================================================

AGENT_DISTRIBUTIONS = {
    "all_random": {team: Strategy.RANDOM for team in Team},
    "mixed": {
        Team.A: Strategy.BALANCED,
        Team.B: Strategy.AGGRESSIVE,
        Team.C: Strategy.COOPERATIVE,
        Team.D: Strategy.SAFE,
        Team.E: Strategy.ADAPTIVE,
    },
    "competitive_heavy": {
        Team.A: Strategy.AGGRESSIVE,
        Team.B: Strategy.AGGRESSIVE,
        Team.C: Strategy.BALANCED,
        Team.D: Strategy.AGGRESSIVE,
        Team.E: Strategy.COOPERATIVE,
    },
    "cooperative_heavy": {
        Team.A: Strategy.COOPERATIVE,
        Team.B: Strategy.COOPERATIVE,
        Team.C: Strategy.BALANCED,
        Team.D: Strategy.COOPERATIVE,
        Team.E: Strategy.SAFE,
    },
    "all_adaptive": {team: Strategy.ADAPTIVE for team in Team},
    "all_balanced": {team: Strategy.BALANCED for team in Team},
    "project_focused": {
        Team.A: Strategy.PROJECT_FOCUSED,
        Team.B: Strategy.PROJECT_FOCUSED,
        Team.C: Strategy.BALANCED,
        Team.D: Strategy.PROJECT_FOCUSED,
        Team.E: Strategy.COOPERATIVE,
    },
}

# ============================================================
# MAIN SIMULATION
# ============================================================


def run_monte_carlo(num_games: int = 5000, agent_config: str = "mixed", seed: int = 42) -> Dict:
    random.seed(seed)
    np.random.seed(seed)

    print(f"\nKIẾN QUỐC KÝ - MONTE CARLO BALANCE TEST v4.0")
    print(f"=" * 50)
    print(f"Cấu hình: Số game = {num_games}; Agent config = {agent_config}; Seed = {seed}")

    strategy_dist = AGENT_DISTRIBUTIONS.get(agent_config, AGENT_DISTRIBUTIONS["mixed"])
    collector = MetricsCollector()

    print(f"\nĐang chạy simulation...")
    for _ in tqdm(range(num_games), desc=f"Running {agent_config}"):
        agents = {team: create_agent(team, strategy) for team, strategy in strategy_dist.items()}
        simulator = GameSimulator(agents)
        result = simulator.run_game(max_turns=6)
        collector.record_game(result, agents)

    analyzer = BalanceAnalyzer(collector.get_metrics())
    report = analyzer.generate_report()
    print(report)

    return {"metrics": collector.get_metrics(), "analyzer": analyzer, "report": report}


def run_full_analysis(num_games: int = 5000, seed: int = 42):
    results = {}

    print("\n" + "=" * 60)
    print("KIẾN QUỐC KÝ - MONTE CARLO SIMULATION v4.0")
    print("=" * 60)
    print(f"Số game mỗi cấu hình: {num_games}")
    print(f"Random seed: {seed}")

    for config_name in AGENT_DISTRIBUTIONS.keys():
        result = run_monte_carlo(num_games, config_name, seed)
        results[config_name] = result

    print("\n" + "=" * 60)
    print("SO SÁNH CÁC CẤU HÌNH")
    print("=" * 60)
    print(f"{'Config':<20} {'Balanced':<10} {'P-value':<10} {'Early End':<12} {'Healthy':<10}")
    print("-" * 62)

    for config_name, result in results.items():
        analyzer = result["analyzer"]
        team_balance = analyzer.analyze_team_balance()
        early = analyzer.analyze_early_termination()

        balanced_str = "✅" if team_balance["balanced"] else "❌"
        healthy_str = "✅" if early["healthy"] else "❌"

        print(
            f"{config_name:<20} {balanced_str:<10} {team_balance['p_value']:<10.4f} {early['rate']:<12.1f}% {healthy_str:<10}"
        )

    return results


# ============================================================
# ENTRY POINT
# ============================================================

if __name__ == "__main__":
    import sys

    NUM_GAMES = 5000
    SEED = 42
    CONFIG = "mixed"

    if len(sys.argv) > 1:
        if sys.argv[1] == "--full":
            results = run_full_analysis(NUM_GAMES, SEED)
        else:
            CONFIG = sys.argv[1]
            result = run_monte_carlo(NUM_GAMES, CONFIG, SEED)
            print("\nĐang tạo biểu đồ...")
            plot_results(result["metrics"], save_path="balance_report_v4.png")
    else:
        result = run_monte_carlo(NUM_GAMES, CONFIG, SEED)
        print("\nĐang tạo biểu đồ...")
        plot_results(result["metrics"], save_path="balance_report_v4.png")

    print("\nHOÀN THÀNH!")
